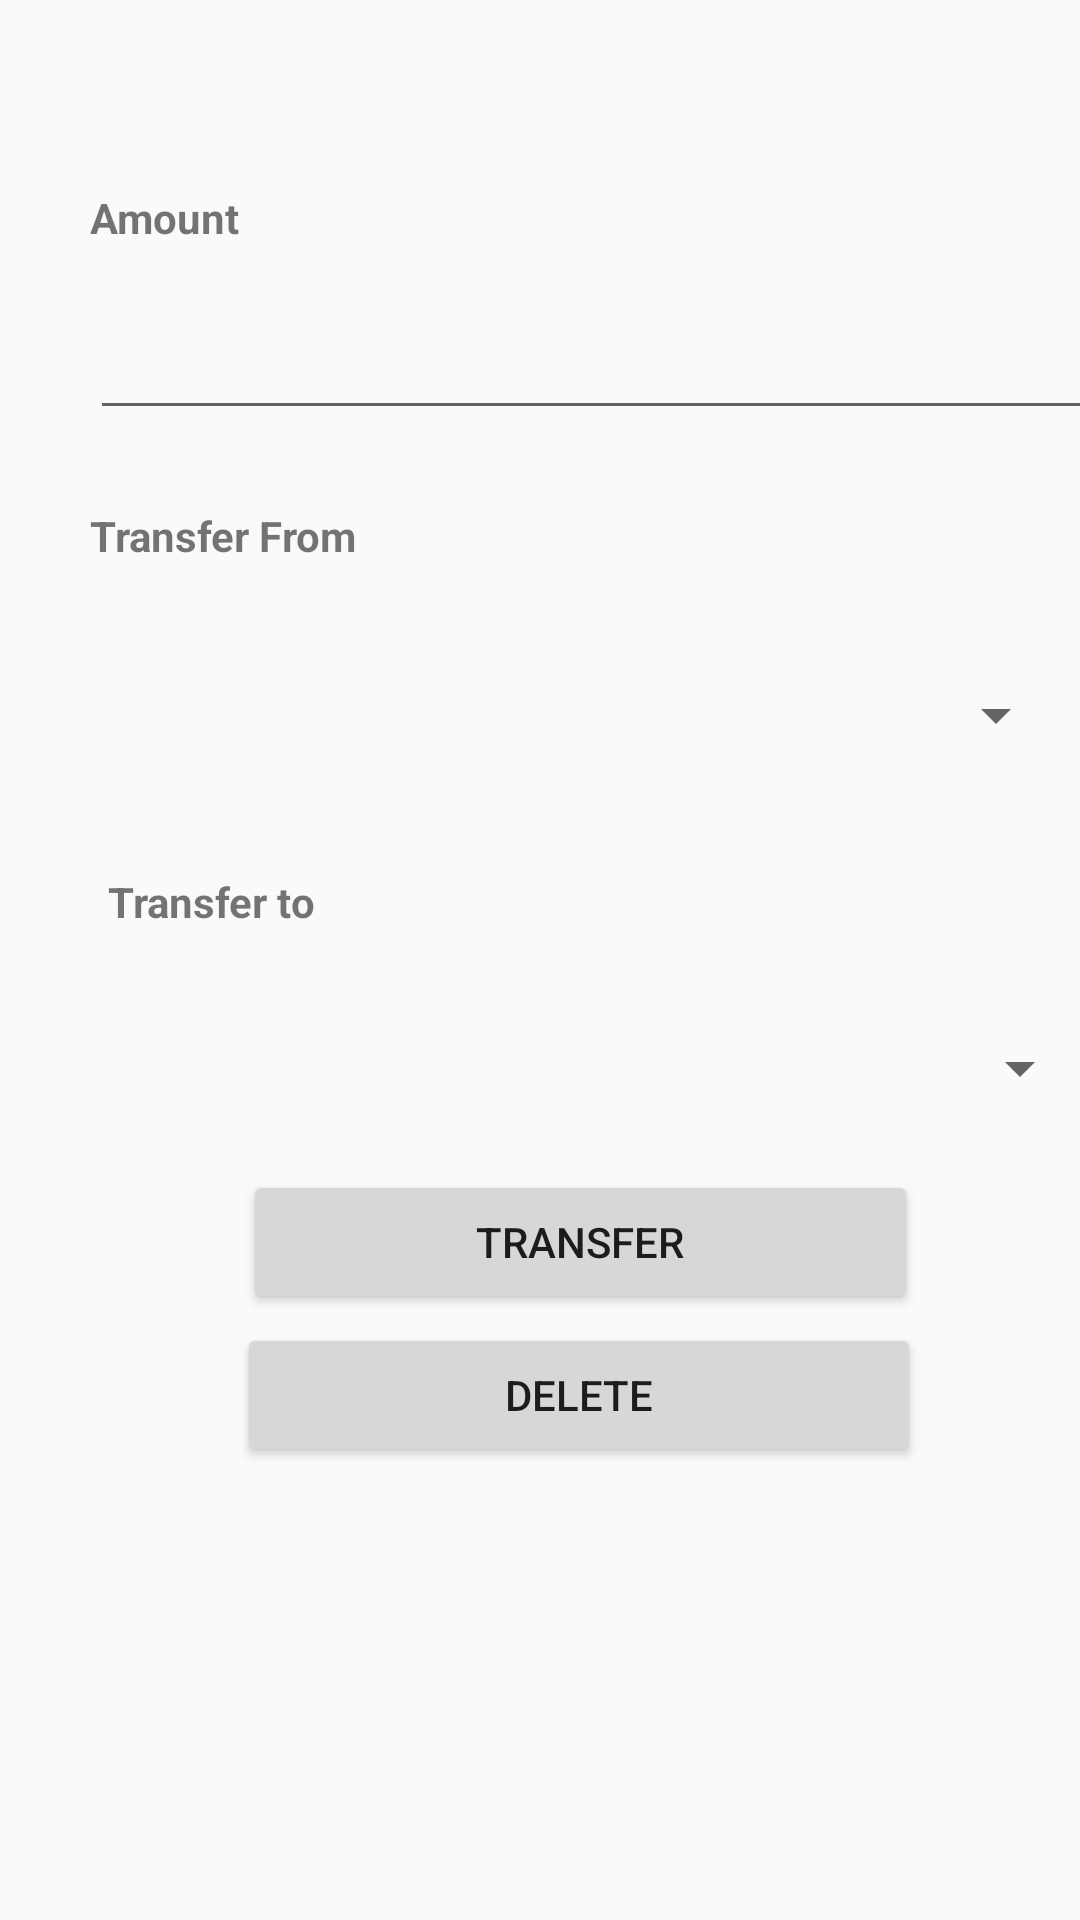

Android layout source for this screen:
<!-- AndroidManifest.xml: application theme AppTheme -->
<!-- res/layout/acc_update.xml -->
<?xml version="1.0" encoding="utf-8"?>
<AbsoluteLayout xmlns:android="http://schemas.android.com/apk/res/android"
    xmlns:app="http://schemas.android.com/apk/res-auto"
    xmlns:tools="http://schemas.android.com/tools"
    android:layout_width="match_parent"
    android:layout_height="match_parent"
    tools:context="ccpe001.familywallet.budget.accUpdate">

    <TextView
        android:id="@+id/tranAmount"
        android:layout_width="227dp"
        android:layout_height="31dp"
        android:layout_x="30dp"
        android:layout_y="63dp"
        android:text="Amount"
        android:textAlignment="textStart"
        android:textStyle="bold" />

    <EditText
        android:id="@+id/accAmount"
        android:layout_width="335dp"
        android:layout_height="wrap_content"
        android:layout_x="30dp"
        android:layout_y="102dp"
        android:ems="10"
        android:inputType="numberDecimal" />

    <TextView
        android:id="@+id/accOwn"
        android:layout_width="227dp"
        android:layout_height="31dp"
        android:layout_x="30dp"
        android:layout_y="169dp"
        android:text="Transfer From"
        android:textAlignment="textStart"
        android:textStyle="bold" />

    <Spinner
        android:id="@+id/transFrom"
        android:layout_width="332dp"
        android:layout_height="45dp"
        android:layout_x="24dp"
        android:layout_y="216dp"
        tools:layout_editor_absoluteX="8dp"
        tools:layout_editor_absoluteY="42dp" />

    <TextView
        android:id="@+id/accOther"
        android:layout_width="227dp"
        android:layout_height="31dp"
        android:layout_x="36dp"
        android:layout_y="291dp"
        android:text="Transfer to"
        android:textAlignment="textStart"
        android:textStyle="bold" />

    <Spinner
        android:id="@+id/transTo"
        android:layout_width="332dp"
        android:layout_height="46dp"
        android:layout_x="32dp"
        android:layout_y="333dp"
        tools:layout_editor_absoluteX="8dp"
        tools:layout_editor_absoluteY="42dp" />

    <Button
        android:id="@+id/transfer"
        android:layout_width="225dp"
        android:layout_height="wrap_content"
        android:layout_x="81dp"
        android:layout_y="390dp"
        android:text="Transfer" />

    <Button
        android:id="@+id/btnDtl"
        android:layout_width="228dp"
        android:layout_height="wrap_content"
        android:layout_x="79dp"
        android:layout_y="441dp"
        android:text="Delete"
        android:onClick="toDelete"/>
</AbsoluteLayout>
<!-- resources referenced by this layout -->
<resources>
  <style name="AppTheme" parent="Theme.AppCompat.Light.DarkActionBar">
          
          <item name="colorPrimary">@color/colorPrimary</item>
          <item name="colorPrimaryDark">@color/colorPrimaryDark</item>
          <item name="colorAccent">@color/colorAccent</item>
      </style>
  <color name="colorPrimary">#3e9aea</color>
  <color name="colorPrimaryDark">#1e79e9</color>
  <color name="colorAccent">#1079f9</color>
</resources>
